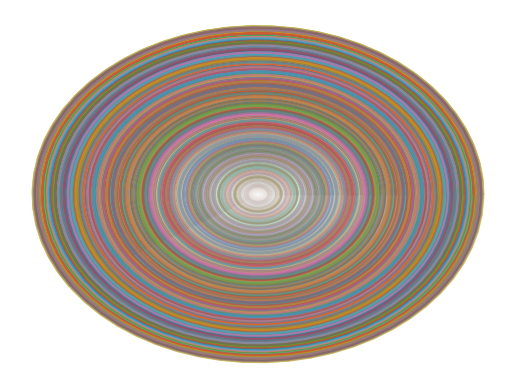

Write the Python code that produced this figure.
import matplotlib.pyplot as plt
import numpy as np
from random import random as r

## params ##
u = 10
v = 100
n_circles = 1000
rubber_band_ball = False

def data(func):
    return np.array([func(i) for i in np.linspace(0, u, v)])

x = data(np.cos)
y = data(np.sin)

fig, ax = plt.subplots()

for i in range(n_circles):

    jitter = r()

    plt.plot(x * r() if rubber_band_ball else x * jitter,
             y * r() if rubber_band_ball else y * jitter,
             alpha=jitter**1/2)
#             color='r')

ax.axis('off')

plt.show()
